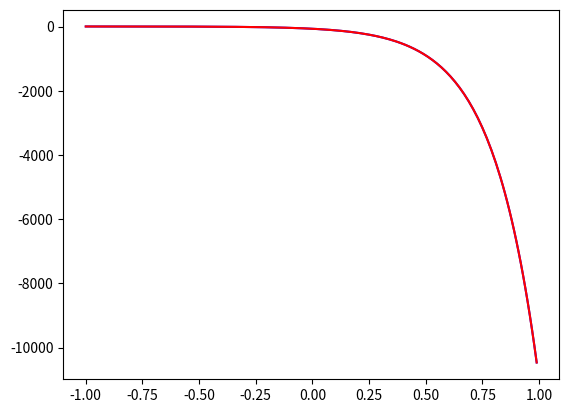

Here is the Python script that generated this plot:
import numpy as np
from scipy.integrate import odeint
import matplotlib.pyplot as plt

t = np.arange(-1,1,0.01)

def diff_func(w,t):
    y, x, z = w

    dx_dt = 3*x-y+z
    dy_dt = x+y+z
    dz_dt = 4*x-y+4*z
    return dy_dt, dy_dt, dz_dt

x0 = -71
y0 = 1
z0 = -3
w0 = y0, y0, z0


sol = odeint(diff_func,w0,t)


	
plt.plot(t, sol[:, 0], 'b', label='theta(t)')

plt.plot(t, sol[:, 1], 'r', label='theta(t)')


plt.savefig('fig_7.png')

